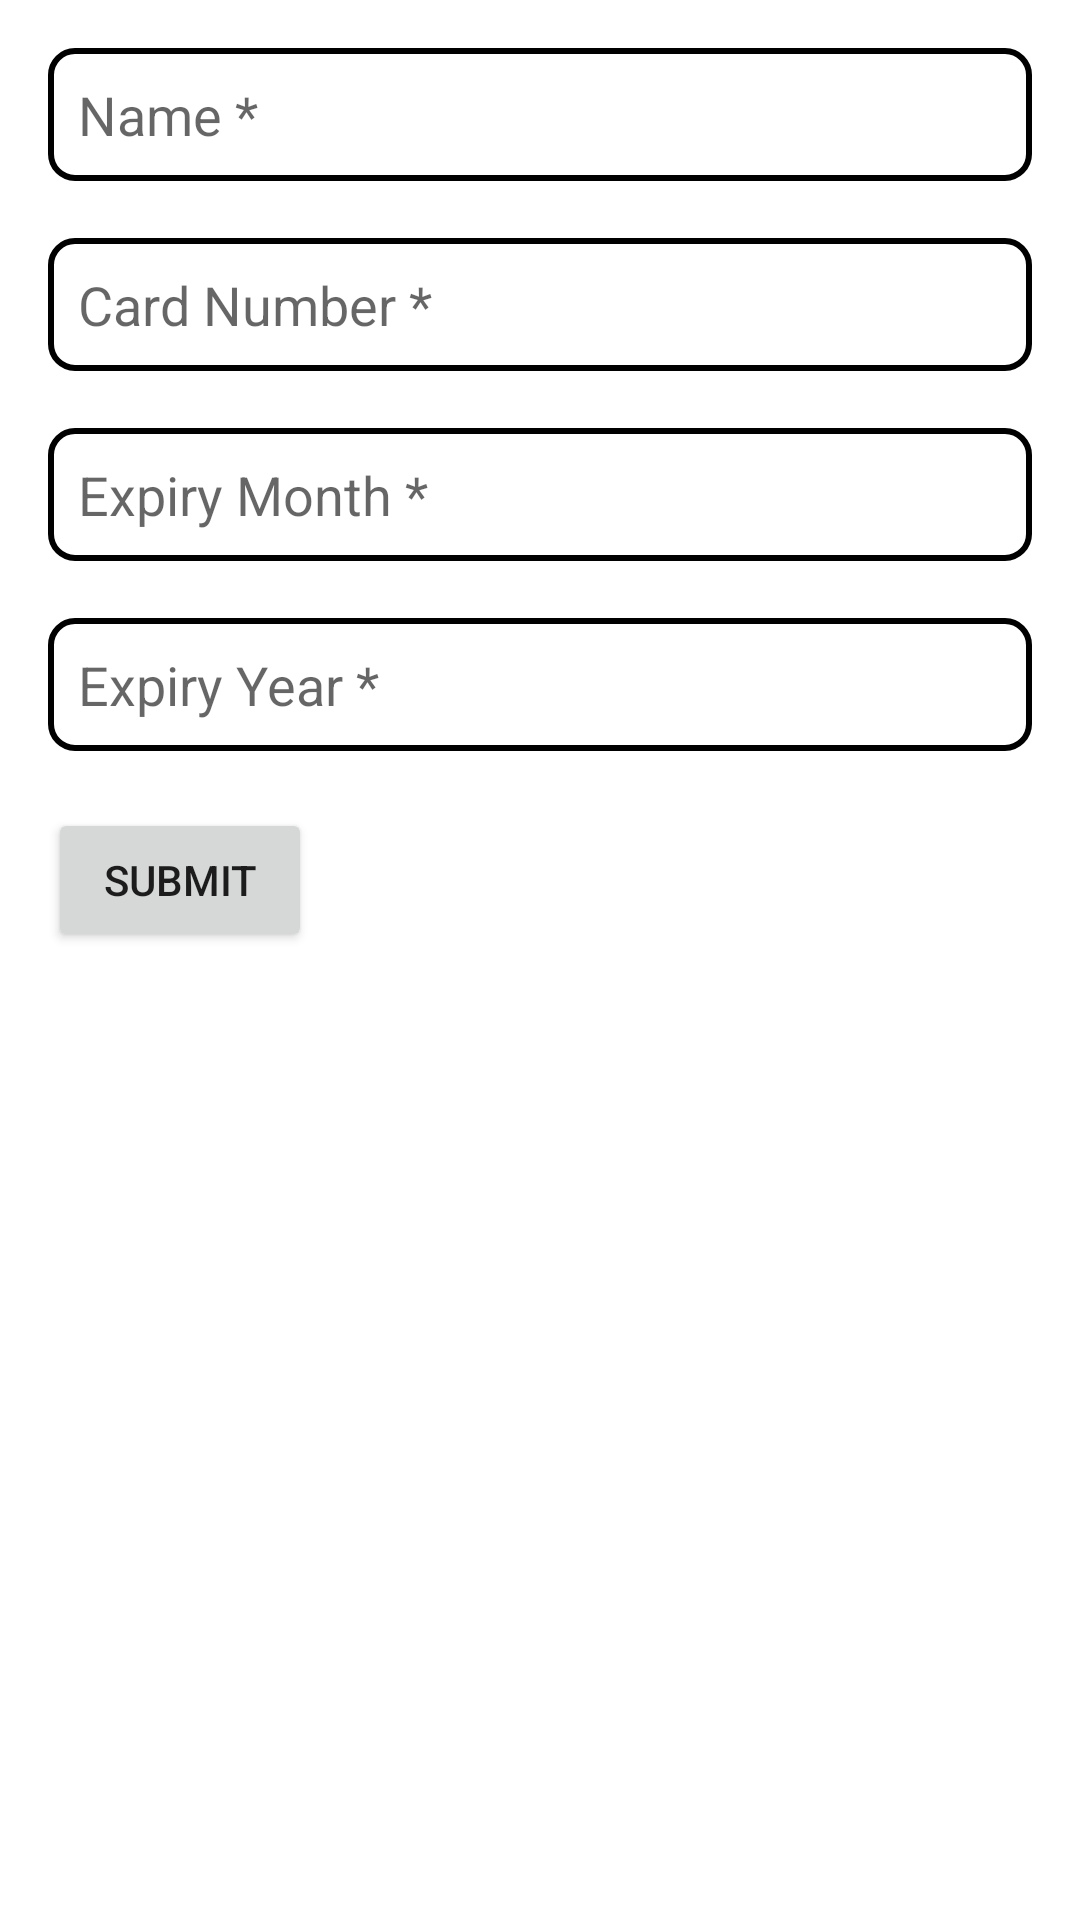

The Android layout XML behind this screen, and the referenced resources:
<!-- AndroidManifest.xml: application theme Theme.JuiceShop -->
<!-- res/layout/fragment_add_card.xml -->
<?xml version="1.0" encoding="utf-8"?>
<LinearLayout xmlns:android="http://schemas.android.com/apk/res/android"
    android:layout_width="match_parent"
    android:layout_height="match_parent"
    android:padding="16dp"
    android:orientation="vertical">

    <EditText
        android:id="@+id/name"
        android:layout_width="match_parent"
        android:layout_height="wrap_content"
        android:padding="10dp"
        android:background="@drawable/edit_text_border"
        android:hint="Name *"/>

    <TextView
        android:id="@+id/nameHint"
        android:layout_width="wrap_content"
        android:layout_height="wrap_content"
        android:textColor="@color/red"
        android:text="Please provide a name."
        android:visibility="invisible"/>

    <EditText
        android:id="@+id/cardNumber"
        android:layout_width="match_parent"
        android:layout_height="wrap_content"
        android:padding="10dp"
        android:background="@drawable/edit_text_border"
        android:inputType="number"
        android:maxLength="16"
        android:hint="Card Number *"/>

    <TextView
        android:id="@+id/countDigits"
        android:layout_width="wrap_content"
        android:layout_height="wrap_content"/>

    <EditText
        android:id="@+id/expiryMonth"
        android:layout_width="match_parent"
        android:layout_height="wrap_content"
        android:padding="10dp"
        android:background="@drawable/edit_text_border"
        android:inputType="number"
        android:maxLength="2"
        android:hint="Expiry Month *"/>

    <TextView
        android:id="@+id/monthHint"
        android:layout_width="wrap_content"
        android:layout_height="wrap_content"
        android:text="Value must be between 1 and 12."
        android:textColor="@color/red"
        android:visibility="invisible"/>

    <EditText
        android:id="@+id/expiryYear"
        android:layout_width="match_parent"
        android:layout_height="wrap_content"
        android:padding="10dp"
        android:background="@drawable/edit_text_border"
        android:inputType="number"
        android:maxLength="2"
        android:hint="Expiry Year *"/>

    <TextView
        android:id="@+id/yearHint"
        android:layout_width="wrap_content"
        android:layout_height="wrap_content"
        android:text="Value must be between 2080 and 2099."
        android:textColor="@color/red"
        android:visibility="invisible"/>

    <Button
        android:id="@+id/submitButton"
        android:layout_width="wrap_content"
        android:layout_height="wrap_content"
        android:text="Submit"/>

</LinearLayout>
<!-- resources referenced by this layout -->
<resources>
  <color name="red">#FF0000</color>
  <!-- drawable edit_text_border (drawable) -->
  <?xml version="1.0" encoding="utf-8"?>
  <shape xmlns:android="http://schemas.android.com/apk/res/android" android:shape="rectangle">
      <stroke android:width="2dp" android:color="#000000"/>
      <corners android:radius="8dp"/>
  </shape>
  <style name="Theme.JuiceShop" parent="Theme.MaterialComponents.DayNight.DarkActionBar">
          
          <item name="colorPrimary">@color/blue_grey</item>
          <item name="colorPrimaryVariant">@color/purple_700</item>
          <item name="colorOnPrimary">@color/white</item>
          
          <item name="colorSecondary">@color/teal_200</item>
          <item name="colorSecondaryVariant">@color/teal_700</item>
          <item name="colorOnSecondary">@color/black</item>
          
          <item name="android:statusBarColor">@color/blue_grey</item>
          
          <item name="android:textViewStyle">@color/black</item>
      </style>
  <color name="blue_grey">#546E7A</color>
  <color name="purple_700">#FF3700B3</color>
  <color name="white">#FFFFFFFF</color>
  <color name="teal_200">#FF03DAC5</color>
  <color name="teal_700">#FF018786</color>
  <color name="black">#FF000000</color>
</resources>
